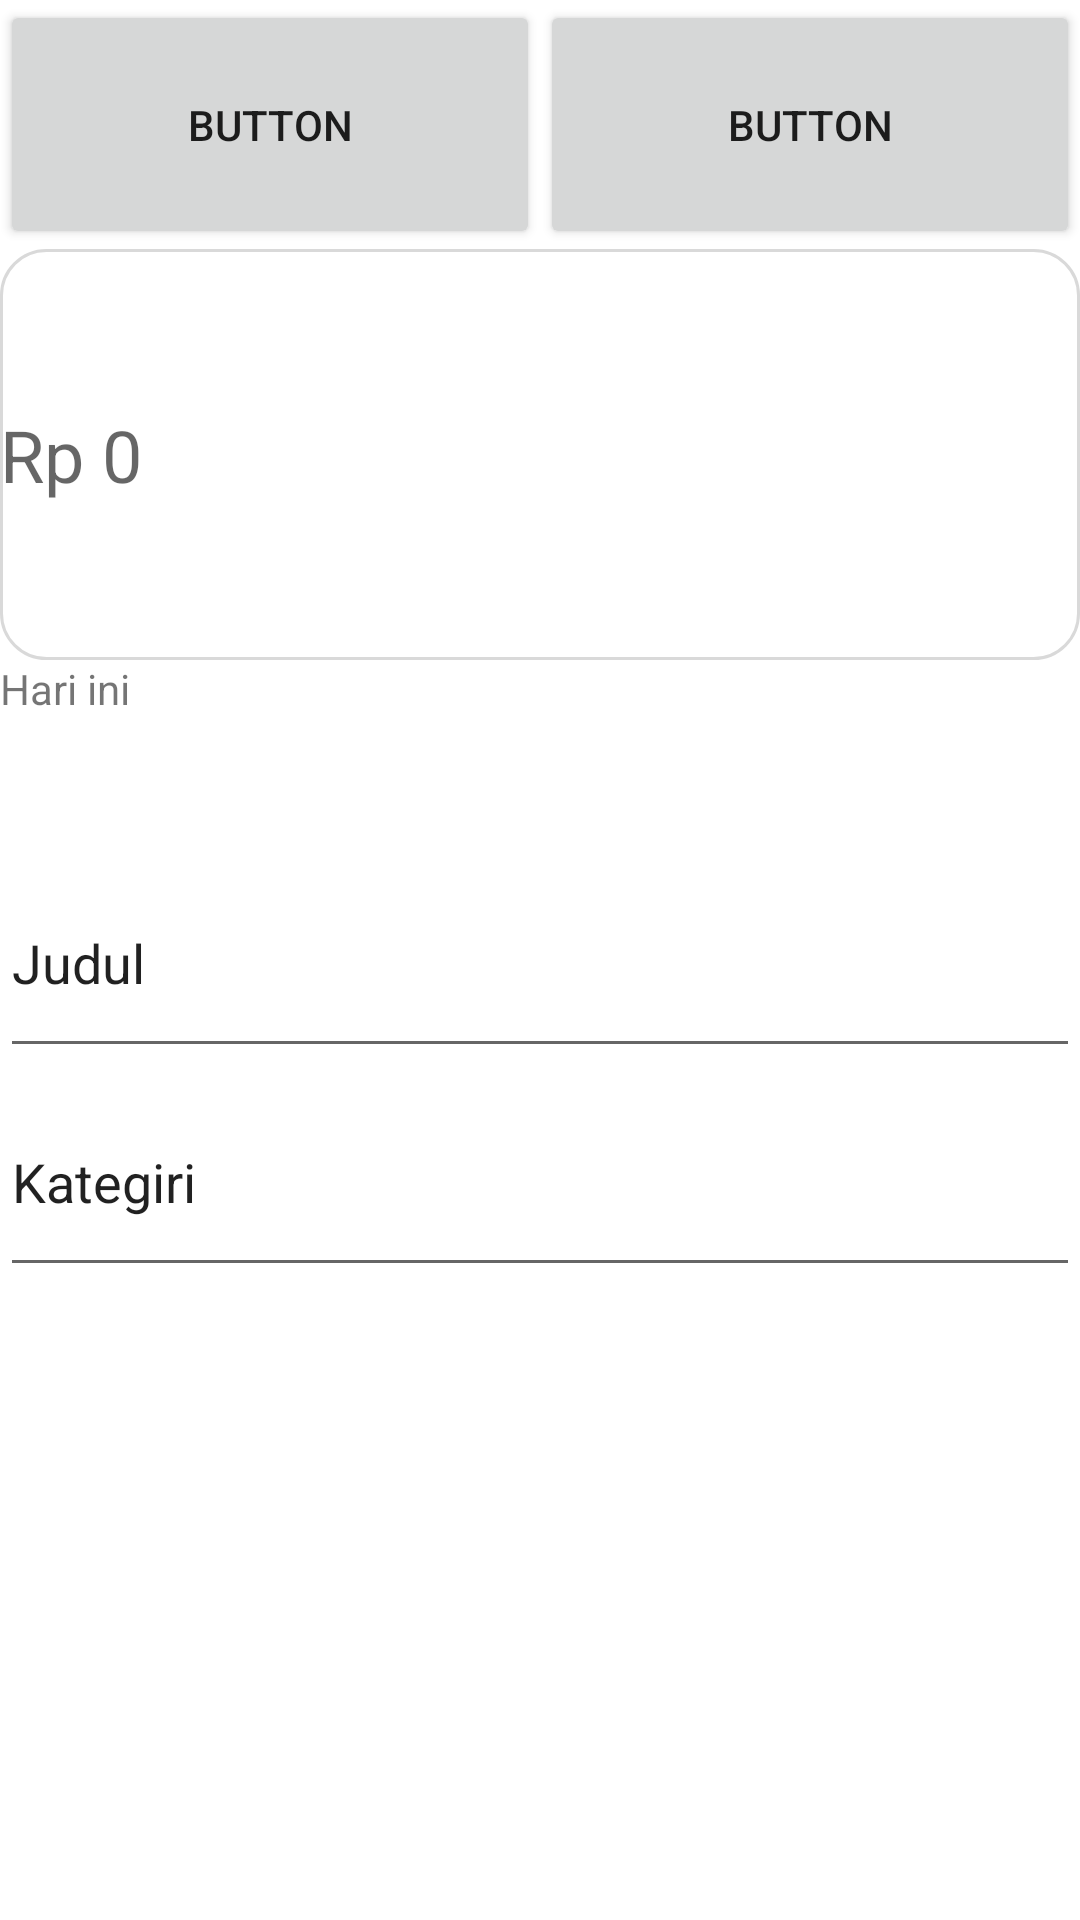

Here is an Android app screen rendered from its layout file. Give the layout XML and the strings, colors and styles it references.
<!-- AndroidManifest.xml: application theme Theme.Tubespbd -->
<!-- res/layout/activity_crud.xml -->
<?xml version="1.0" encoding="utf-8"?>
<androidx.constraintlayout.widget.ConstraintLayout xmlns:android="http://schemas.android.com/apk/res/android"
    xmlns:app="http://schemas.android.com/apk/res-auto"
    xmlns:tools="http://schemas.android.com/tools"
    android:layout_width="match_parent"
    android:layout_height="match_parent">

    <LinearLayout
        android:layout_width="match_parent"
        android:layout_height="match_parent"
        android:orientation="vertical">

        <LinearLayout
            android:layout_width="match_parent"
            android:layout_height="83dp"
            android:orientation="horizontal">

            <Button
                android:id="@+id/buttonExpense"
                android:layout_width="wrap_content"
                android:layout_height="match_parent"
                android:layout_weight="1"
                android:text="Button" />

            <Button
                android:id="@+id/buttonIncome"
                android:layout_width="wrap_content"
                android:layout_height="83dp"
                android:layout_weight="1"
                android:text="Button" />

        </LinearLayout>

        <EditText
            android:id="@+id/editTextHarga"
            android:layout_width="match_parent"
            android:layout_height="137dp"
            android:autofillHints="Rp 0"
            android:background="@drawable/rounded_corner"
            android:ems="10"
            android:inputType="numberDecimal"
            android:textSize="24sp"
            android:hint="Rp 0"
            tools:ignore="LabelFor" />


        <TextView
            android:id="@+id/textViewHariIni"
            android:layout_width="match_parent"
            android:layout_height="63dp"
            android:text="Hari ini" />

        <EditText
            android:id="@+id/editTextJudul"
            android:layout_width="match_parent"
            android:layout_height="73dp"
            android:ems="10"
            android:inputType="text"
            android:text="Judul"
            android:hint="Judul"
            />

        <EditText
            android:id="@+id/editTextKategori"
            android:layout_width="match_parent"
            android:layout_height="73dp"
            android:ems="10"
            android:hint="Kategori"
            android:inputType="text"
            android:text="Kategiri" />

    </LinearLayout>
</androidx.constraintlayout.widget.ConstraintLayout>
<!-- resources referenced by this layout -->
<resources>
  <!-- drawable rounded_corner (drawable) -->
  <?xml version="1.0" encoding="utf-8"?>
  <shape xmlns:android="http://schemas.android.com/apk/res/android"
      android:shape="rectangle">
  
      <corners android:radius="15dp"/>
      <stroke android:width="1dip" android:color="@color/border" />
  
  </shape>
  <style name="Theme.Tubespbd" parent="Theme.MaterialComponents.DayNight.DarkActionBar">
          
          <item name="colorPrimary">@color/purple_500</item>
          <item name="colorPrimaryVariant">@color/purple_700</item>
          <item name="colorOnPrimary">@color/white</item>
          
          <item name="colorSecondary">@color/teal_200</item>
          <item name="colorSecondaryVariant">@color/teal_700</item>
          <item name="colorOnSecondary">@color/black</item>
          
          <item name="android:statusBarColor">?attr/colorPrimaryVariant</item>
          
      </style>
  <color name="border">#D9D9D9</color>
  <color name="purple_700">#FF3700B3</color>
  <color name="white">#FFFFFFFF</color>
  <color name="teal_200">#FF03DAC5</color>
  <color name="teal_700">#FF018786</color>
  <color name="black">#FF000000</color>
  <!-- not gathered from this repository: default colours our renderer supplied (Android Studio template values) -->
  <color name="purple_500">#FF6200EE</color>
</resources>
